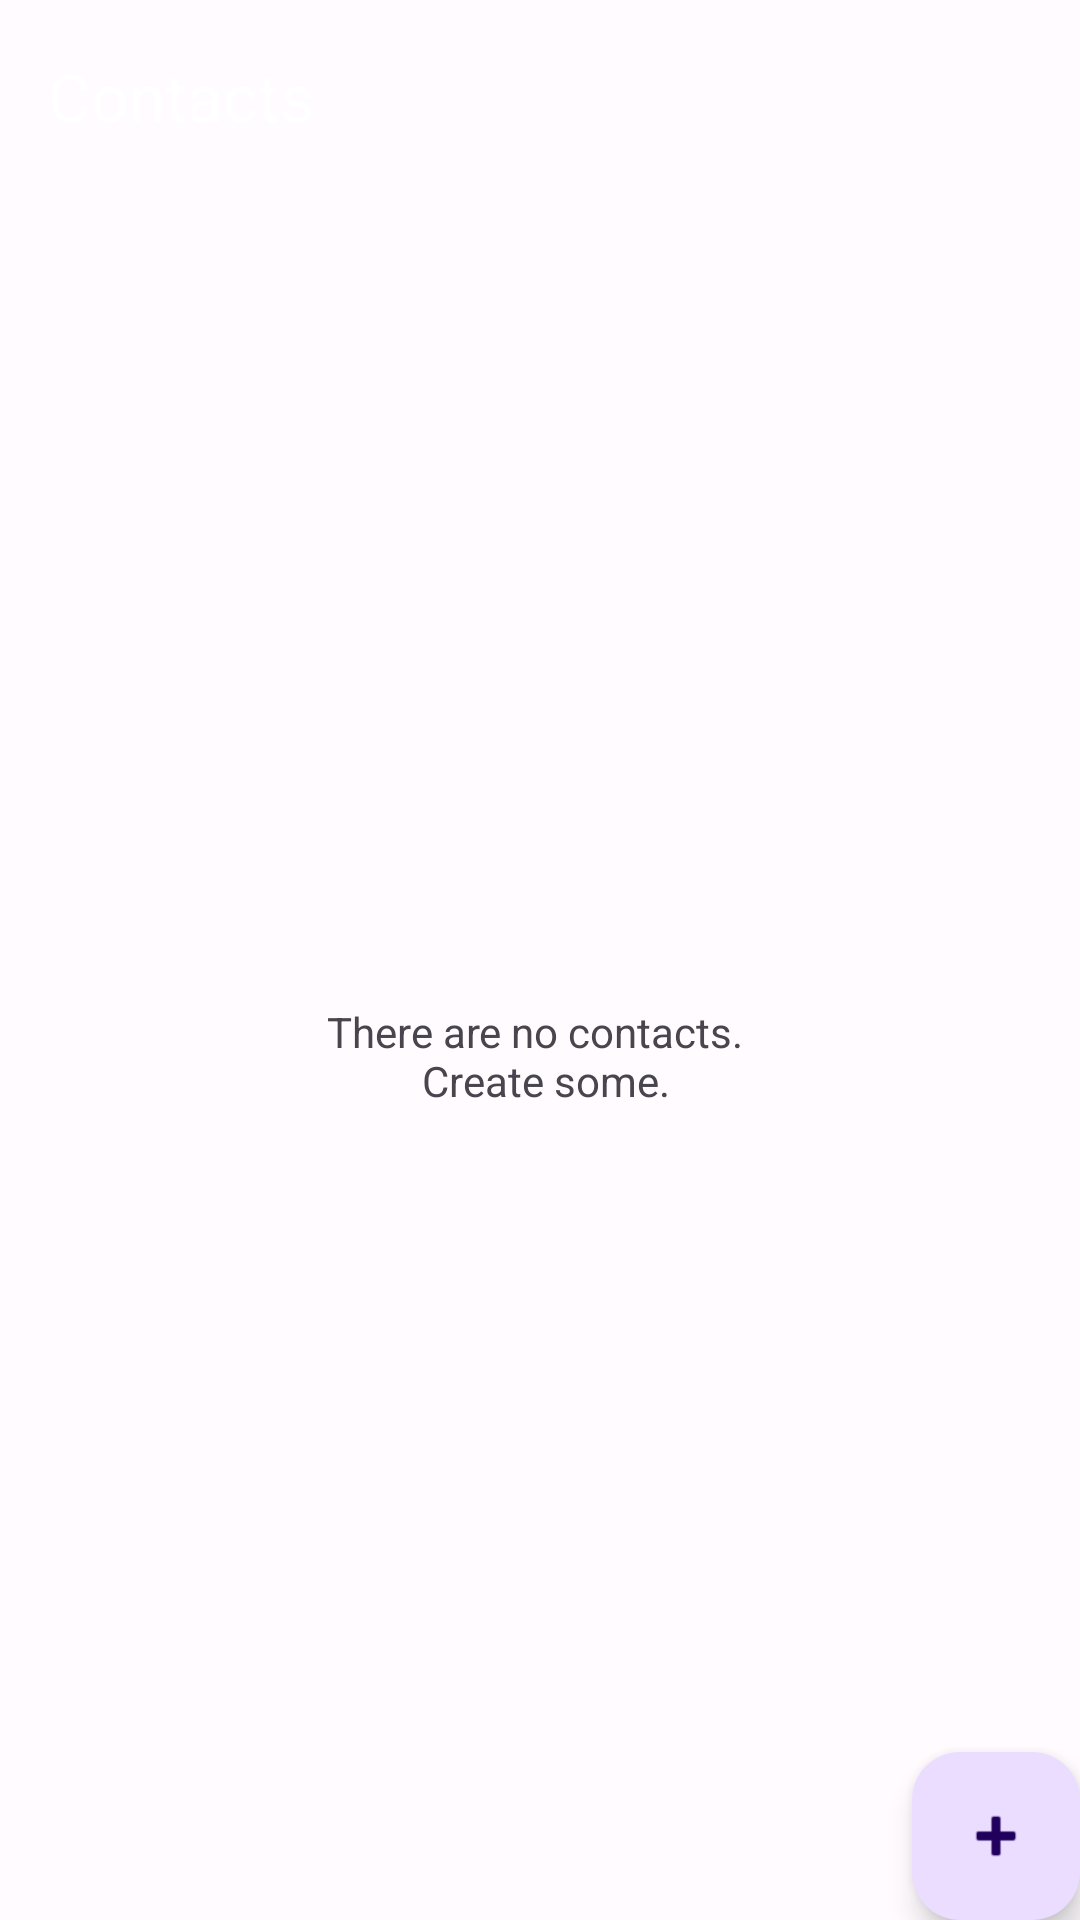

This screen was rendered from an Android layout file. Write that file and the resources it references.
<!-- AndroidManifest.xml: application theme Theme.SecretContacts -->
<!-- res/layout/fragment_contact_view.xml -->
<?xml version="1.0" encoding="utf-8"?>
<androidx.constraintlayout.widget.ConstraintLayout xmlns:android="http://schemas.android.com/apk/res/android"
    xmlns:app="http://schemas.android.com/apk/res-auto"
    android:layout_height="match_parent"
    android:layout_width="match_parent">

    <androidx.appcompat.widget.Toolbar
        android:id="@+id/toolbar"
        android:layout_width="match_parent"
        android:layout_height="?attr/actionBarSize"
        
        app:layout_constraintEnd_toEndOf="parent"
        app:layout_constraintStart_toStartOf="parent"
        app:layout_constraintTop_toTopOf="parent"
        app:title="Contacts"
        app:titleTextColor="?attr/colorOnPrimary" />

    <androidx.recyclerview.widget.RecyclerView
        android:id="@+id/recycler_view"
        android:layout_width="match_parent"
        android:layout_height="0dp"
        app:layout_constraintBottom_toBottomOf="parent"
        app:layout_constraintEnd_toEndOf="parent"
        app:layout_constraintStart_toStartOf="parent"
        app:layout_constraintTop_toBottomOf="@+id/toolbar"
        android:visibility="gone"/>

    <TextView
        android:id="@+id/textView"
        android:layout_width="match_parent"
        android:layout_height="wrap_content"
        android:layout_centerInParent="true"
        android:text="@string/no_contacts_msg"
        android:textAlignment="center"
        app:layout_constraintBottom_toBottomOf="@+id/recycler_view"
        app:layout_constraintTop_toTopOf="@+id/recycler_view" />

    <com.google.android.material.floatingactionbutton.FloatingActionButton
        android:id="@+id/add_contact"
        android:layout_width="wrap_content"
        android:layout_height="wrap_content"
        android:layout_gravity="bottom|end"
        android:layout_margin="@dimen/fab_margin"
        android:tint="?attr/colorOnPrimary"
        app:layout_constraintBottom_toBottomOf="parent"
        app:layout_constraintEnd_toEndOf="parent"
        app:srcCompat="@android:drawable/ic_input_add" />

</androidx.constraintlayout.widget.ConstraintLayout>
<!-- resources referenced by this layout -->
<resources>
  <string name="no_contacts_msg">There are no contacts. \n Create some.</string>
  <style name="Theme.SecretContacts" parent="Theme.Material3.DayNight.NoActionBar">
          <item name="colorPrimary">@color/md_theme_primary</item>
          <item name="colorOnPrimary">@color/md_theme_onPrimary</item>
          <item name="colorPrimaryContainer">@color/md_theme_primaryContainer</item>
          <item name="colorOnPrimaryContainer">@color/md_theme_onPrimaryContainer</item>
          <item name="colorSecondary">@color/md_theme_secondary</item>
          <item name="colorOnSecondary">@color/md_theme_onSecondary</item>
          <item name="colorSecondaryContainer">@color/md_theme_secondaryContainer</item>
          <item name="colorOnSecondaryContainer">@color/md_theme_onSecondaryContainer</item>
          <item name="colorTertiary">@color/md_theme_tertiary</item>
          <item name="colorOnTertiary">@color/md_theme_onTertiary</item>
          <item name="colorTertiaryContainer">@color/md_theme_tertiaryContainer</item>
          <item name="colorOnTertiaryContainer">@color/md_theme_onTertiaryContainer</item>
          <item name="colorError">@color/md_theme_error</item>
          <item name="colorOnError">@color/md_theme_onError</item>
          <item name="colorErrorContainer">@color/md_theme_errorContainer</item>
          <item name="colorOnErrorContainer">@color/md_theme_onErrorContainer</item>
          <item name="android:colorBackground">@color/md_theme_background</item>
          <item name="colorOnBackground">@color/md_theme_onBackground</item>
          <item name="colorSurface">@color/md_theme_surface</item>
          <item name="colorOnSurface">@color/md_theme_onSurface</item>
          <item name="colorSurfaceVariant">@color/md_theme_surfaceVariant</item>
          <item name="colorOnSurfaceVariant">@color/md_theme_onSurfaceVariant</item>
          <item name="colorOutline">@color/md_theme_outline</item>
          <item name="colorOutlineVariant">@color/md_theme_outlineVariant</item>
          <item name="colorSurfaceInverse">@color/md_theme_inverseSurface</item>
          <item name="colorOnSurfaceInverse">@color/md_theme_inverseOnSurface</item>
          <item name="colorPrimaryInverse">@color/md_theme_inversePrimary</item>
      </style>
  <color name="md_theme_primary">#6750A4</color>
  <color name="md_theme_onPrimary">#FFFFFF</color>
  <color name="md_theme_primaryContainer">#EADDFF</color>
  <color name="md_theme_onPrimaryContainer">#21005D</color>
  <color name="md_theme_secondary">#625B71</color>
  <color name="md_theme_onSecondary">#FFFFFF</color>
  <color name="md_theme_secondaryContainer">#E8DEF8</color>
  <color name="md_theme_onSecondaryContainer">#1D192B</color>
  <color name="md_theme_tertiary">#7D5260</color>
  <color name="md_theme_onTertiary">#FFFFFF</color>
  <color name="md_theme_tertiaryContainer">#FFD8E4</color>
  <color name="md_theme_onTertiaryContainer">#31111D</color>
  <color name="md_theme_error">#B3261E</color>
  <color name="md_theme_onError">#FFFFFF</color>
  <color name="md_theme_errorContainer">#F9DEDC</color>
  <color name="md_theme_onErrorContainer">#410E0B</color>
  <color name="md_theme_background">#FFFBFE</color>
  <color name="md_theme_onBackground">#1C1B1F</color>
  <color name="md_theme_surface">#FFFBFE</color>
  <color name="md_theme_onSurface">#1C1B1F</color>
  <color name="md_theme_surfaceVariant">#E7E0EC</color>
  <color name="md_theme_onSurfaceVariant">#49454F</color>
  <color name="md_theme_outline">#79747E</color>
  <color name="md_theme_outlineVariant">#CAC4D0</color>
  <color name="md_theme_inverseSurface">#313033</color>
  <color name="md_theme_inverseOnSurface">#F4EFF4</color>
  <color name="md_theme_inversePrimary">#D0BCFF</color>
</resources>
